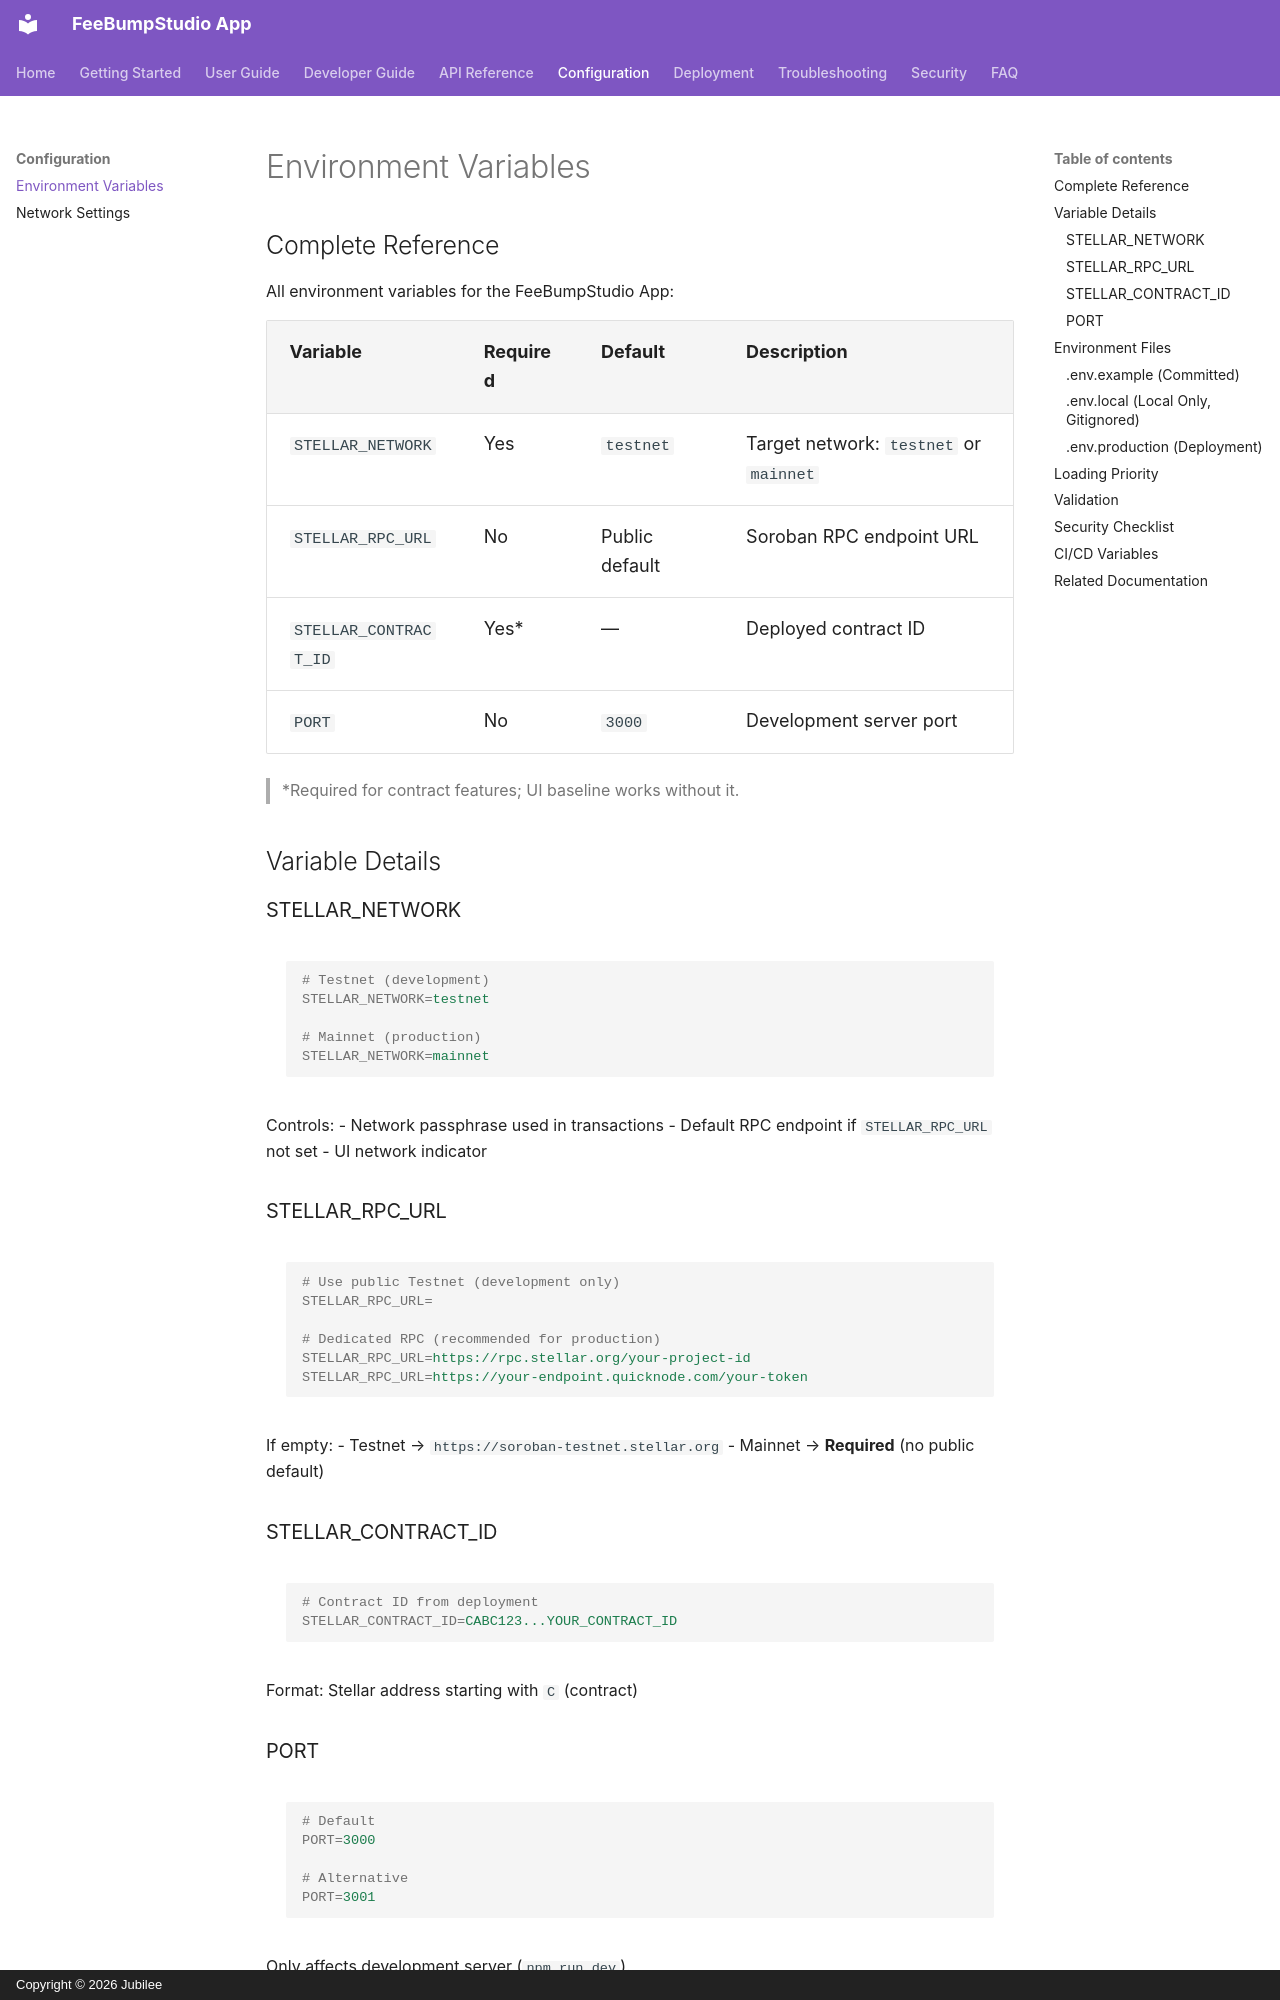

repository: FeeBumpStudio/fee-bump-studio-app · page: configuration/environment-variables/index.html · generator: mkdocs · copyright: Copyright © 2026 Jubilee

# Environment Variables

## Complete Reference

All environment variables for the FeeBumpStudio App:

| Variable | Required | Default | Description |
|----------|----------|---------|-------------|
| `STELLAR_NETWORK` | Yes | `testnet` | Target network: `testnet` or `mainnet` |
| `STELLAR_RPC_URL` | No | Public default | Soroban RPC endpoint URL |
| `STELLAR_CONTRACT_ID` | Yes* | — | Deployed contract ID |
| `PORT` | No | `3000` | Development server port |

> *Required for contract features; UI baseline works without it.

## Variable Details

### STELLAR_NETWORK

```ini
# Testnet (development)
STELLAR_NETWORK=testnet

# Mainnet (production)
STELLAR_NETWORK=mainnet
```

Controls:
- Network passphrase used in transactions
- Default RPC endpoint if `STELLAR_RPC_URL` not set
- UI network indicator

### STELLAR_RPC_URL

```ini
# Use public Testnet (development only)
STELLAR_RPC_URL=

# Dedicated RPC (recommended for production)
STELLAR_RPC_URL=https://rpc.stellar.org/your-project-id
STELLAR_RPC_URL=https://your-endpoint.quicknode.com/your-token
```

If empty:
- Testnet → `https://soroban-testnet.stellar.org`
- Mainnet → **Required** (no public default)

### STELLAR_CONTRACT_ID

```ini
# Contract ID from deployment
STELLAR_CONTRACT_ID=CABC123...YOUR_CONTRACT_ID
```

Format: Stellar address starting with `C` (contract)

### PORT

```ini
# Default
PORT=3000

# Alternative
PORT=3001
```

Only affects development server (`npm run dev`).

## Environment Files
